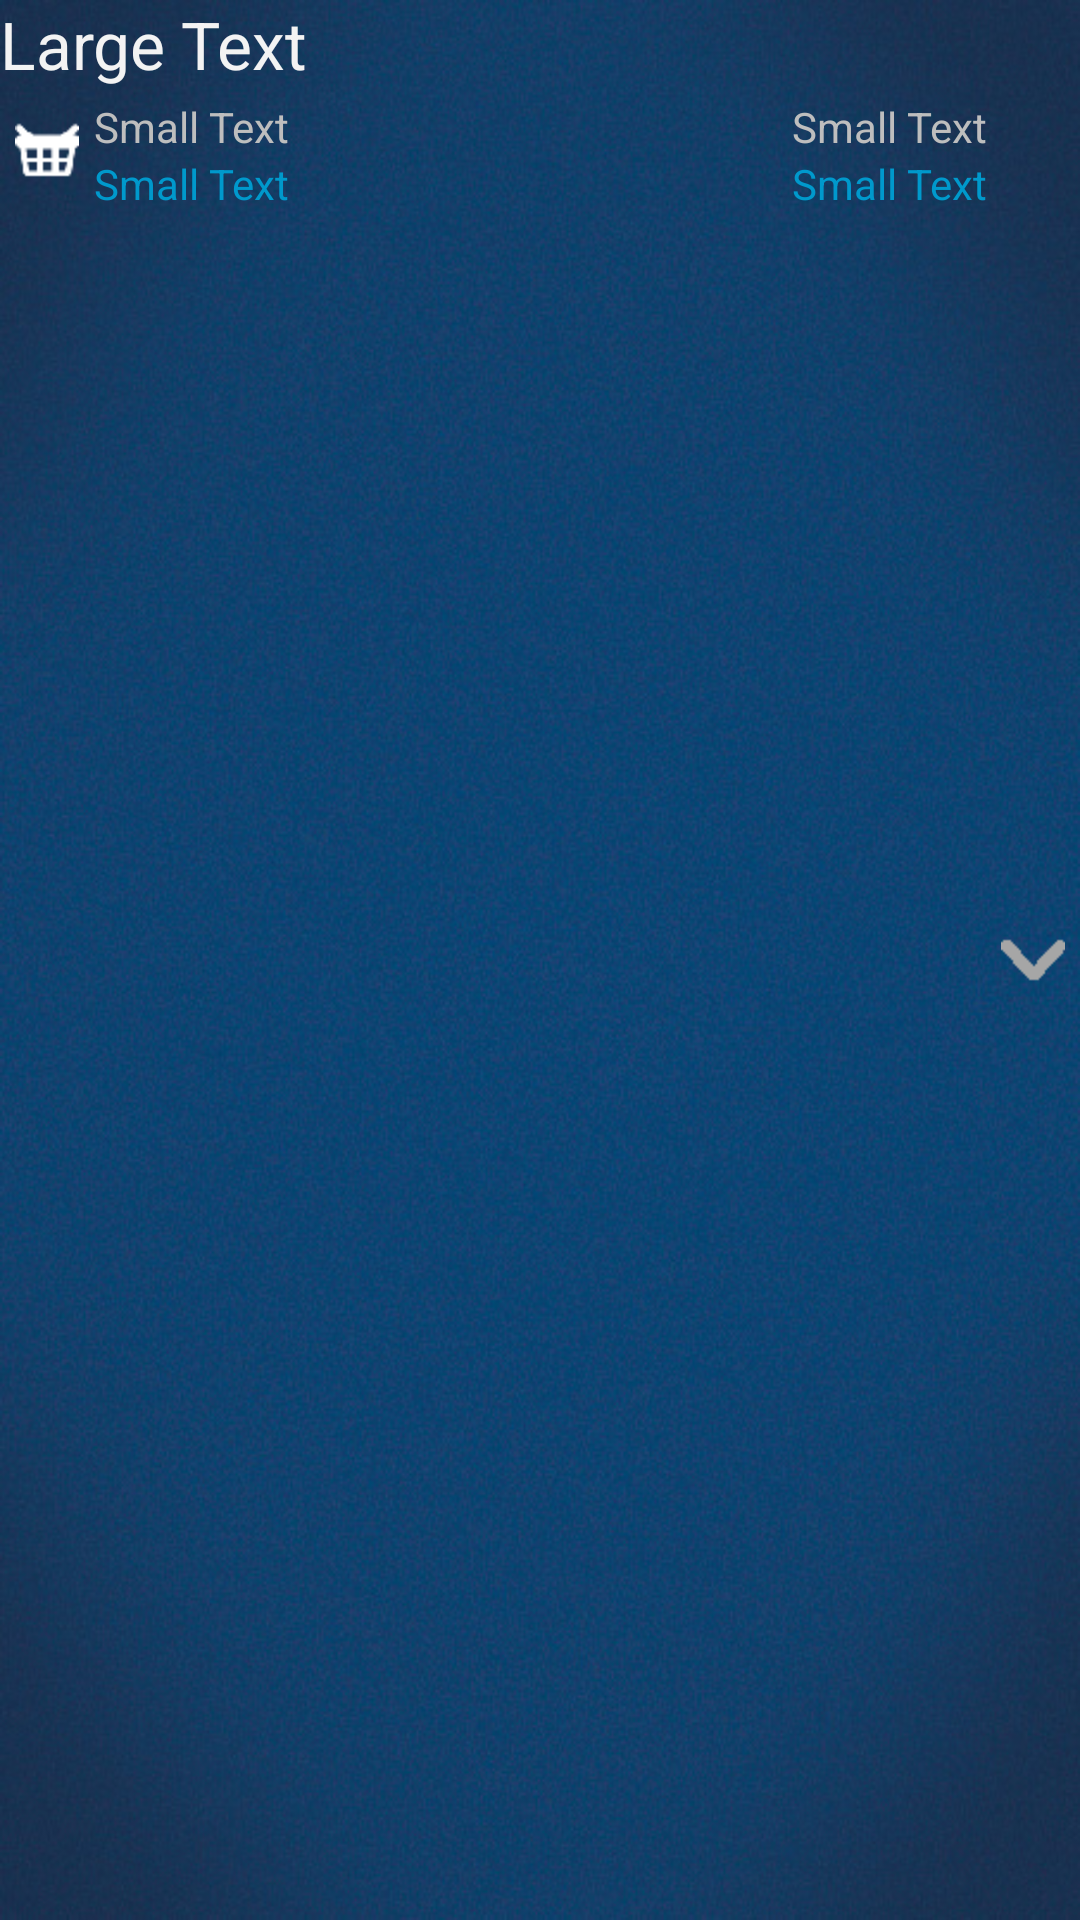

This screen was rendered from an Android layout file. Write that file and the resources it references.
<!-- AndroidManifest.xml: application theme KrisTheme -->
<!-- res/layout/document_item_row.xml -->
<?xml version="1.0" encoding="utf-8"?>

<LinearLayout xmlns:android="http://schemas.android.com/apk/res/android"
    android:layout_width="match_parent"
    android:layout_height="wrap_content"
    android:orientation="horizontal" >

    <LinearLayout
        android:id="@+id/document_item_wrapper_ll"
        android:layout_width="0dp"
        android:layout_height="wrap_content" 
        android:layout_weight="0.9"
        android:orientation="vertical" >

        <TextView
            android:id="@+id/document_item_code_textView"
            android:layout_width="match_parent"
            android:layout_height="wrap_content"
            android:text="Large Text"
            android:textAppearance="?android:attr/textAppearanceLarge" />

        <LinearLayout
            android:layout_width="match_parent"
            android:layout_height="wrap_content" >

            <ImageView
                android:id="@+id/document_item_image_imageView"
                android:layout_width="wrap_content"
                android:layout_height="match_parent"
                android:layout_marginRight="5dp"
        		android:layout_marginLeft="5dp"
        		android:layout_marginTop="10dp"
        		android:layout_marginBottom="10dp"
        		android:layout_gravity="center"
                android:src="@drawable/items_small" />

            <LinearLayout
                android:layout_width="match_parent"
                android:layout_height="match_parent"
                android:gravity="bottom"
                android:orientation="vertical" >

                <LinearLayout
                    android:layout_width="match_parent"
                    android:layout_height="wrap_content"
                    android:orientation="horizontal" >

                    <TextView
                        android:id="@+id/document_item_stocks_textView"
                        android:layout_width="wrap_content"
                        android:layout_height="wrap_content"
                        android:layout_weight="0.7"
                        android:text="Small Text"
                        android:textAppearance="?android:attr/textAppearanceSmall" />

                    <TextView
                        android:id="@+id/document_item_price_textView"
                        android:layout_width="wrap_content"
                        android:layout_height="wrap_content"
                        android:layout_weight="0.3"
                        android:gravity="right"
                        android:text="Small Text"
                        android:textAppearance="?android:attr/textAppearanceSmall" />

                </LinearLayout>

                <LinearLayout
                    android:id="@+id/document_item_values_ll"
                    android:layout_width="match_parent"
                    android:layout_height="wrap_content" >

                    <TextView
                        android:id="@+id/document_item_quantity_textView"
                        android:layout_width="wrap_content"
                        android:layout_height="wrap_content"
                        android:layout_weight="0.7"
                        android:text="Small Text"
                        android:textColor="@android:color/holo_blue_dark"
                        android:textAppearance="?android:attr/textAppearanceSmall" />

                    <TextView
                        android:id="@+id/document_item_value_textView"
                        android:layout_width="wrap_content"
                        android:layout_height="wrap_content"
                        android:layout_weight="0.3"
                        android:gravity="right"
                        android:text="Small Text"
                        android:textColor="@android:color/holo_blue_dark"
                        android:textAppearance="?android:attr/textAppearanceSmall" />

                </LinearLayout>

            </LinearLayout>
        </LinearLayout>
    </LinearLayout>

    <ImageView
        android:id="@+id/imageView2"
        android:layout_width="wrap_content"
        android:layout_height="wrap_content"
        android:layout_marginRight="5dp"
        android:layout_marginLeft="5dp"
        android:layout_gravity="center"
        android:src="@drawable/down60" />

</LinearLayout>
<!-- resources referenced by this layout -->
<resources>
  <!-- drawable down60: png bitmap (drawable-hdpi, 291 bytes) -->
  <!-- drawable items_small: png bitmap (drawable-hdpi, 533 bytes) -->
  <style name="KrisTheme" parent="AppTheme">
      	<item name="android:windowBackground">@drawable/blank_background2</item>
      	<item name="android:colorBackground">@drawable/blank_background2</item>
      	<item name="android:actionBarStyle">@style/BarBackground</item>
      	
  	</style>
  <style name="AppTheme" parent="AppBaseTheme">
          
      </style>
  <!-- drawable blank_background2: jpg bitmap (drawable-hdpi, 128527 bytes) -->
  <style name="BarBackground" parent="android:Widget.Holo.ActionBar.Solid">
  	    <item name="android:background">#212121</item>
  	</style>
  <style name="AppBaseTheme" parent="android:Theme.Holo">
          
      </style>
</resources>
